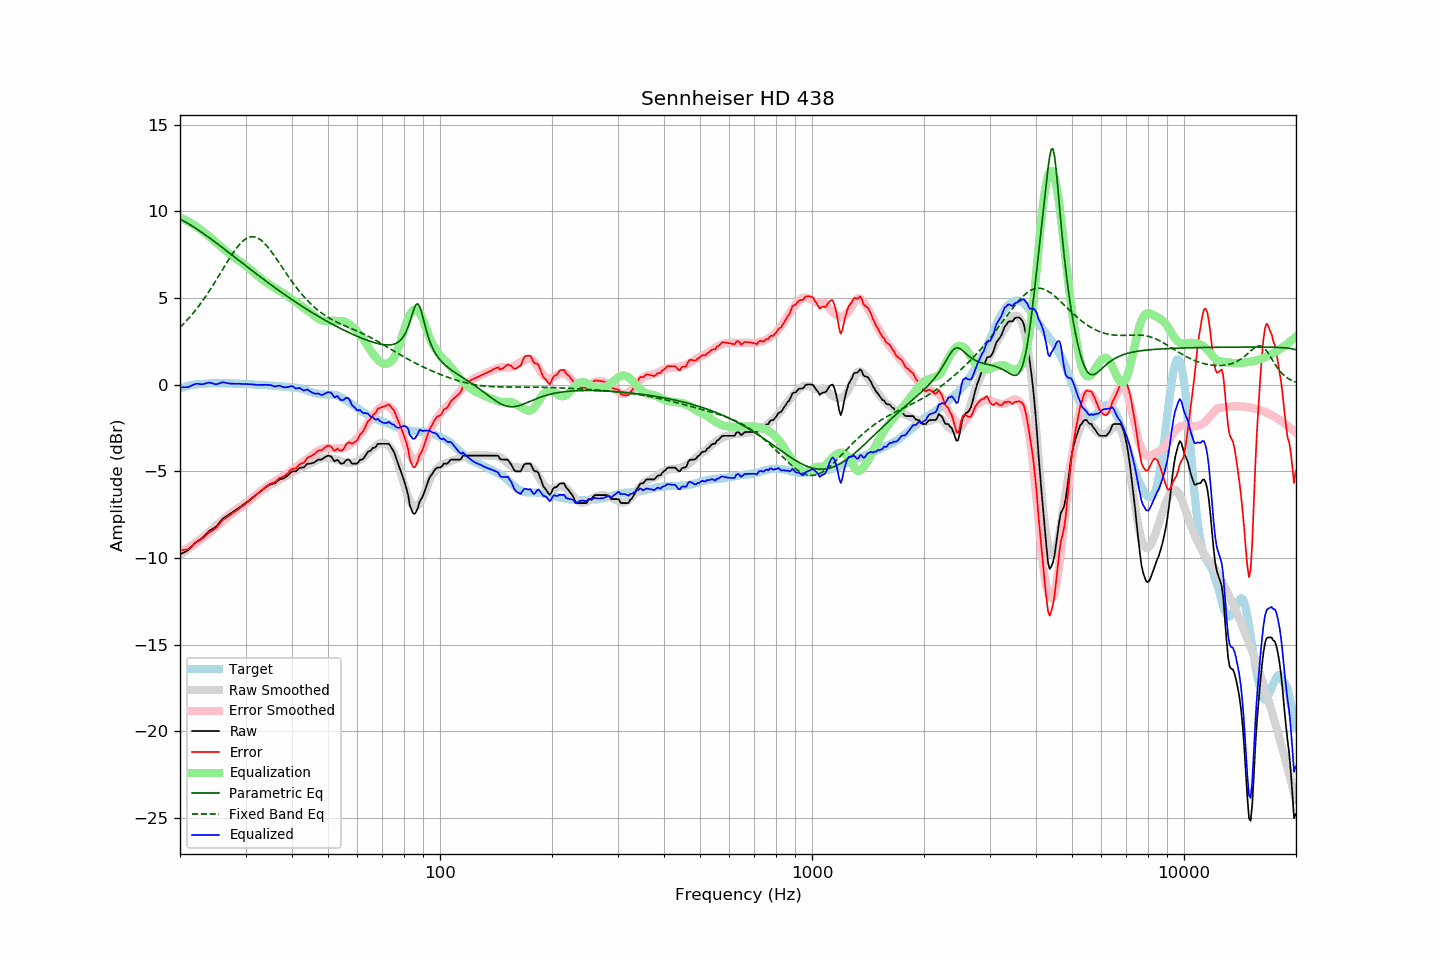

The file beside this chart, header and first rows:
frequency, raw, error, smoothed, error_smoothed, equalization, parametric_eq, fixed_band_eq, equalized_raw, equalized_smoothed, target
20.00, -9.79, -9.56, -9.85, -9.63, 9.63, 9.56, 3.30, -0.16, -0.21, -0.23
20.20, -9.74, -9.55, -9.78, -9.59, 9.59, 9.51, 3.39, -0.15, -0.18, -0.19
20.40, -9.70, -9.54, -9.71, -9.55, 9.55, 9.46, 3.49, -0.15, -0.15, -0.16
20.61, -9.65, -9.52, -9.63, -9.51, 9.51, 9.41, 3.58, -0.15, -0.13, -0.13
20.81, -9.60, -9.51, -9.56, -9.46, 9.46, 9.36, 3.68, -0.14, -0.10, -0.09
21.02, -9.55, -9.50, -9.49, -9.41, 9.41, 9.30, 3.78, -0.14, -0.08, -0.05
21.23, -9.45, -9.41, -9.42, -9.36, 9.36, 9.24, 3.89, -0.09, -0.06, -0.04
21.44, -9.36, -9.34, -9.34, -9.31, 9.31, 9.19, 4.00, -0.06, -0.04, -0.02
21.66, -9.27, -9.26, -9.27, -9.25, 9.25, 9.13, 4.11, -0.01, -0.02, -0.00
21.87, -9.17, -9.18, -9.20, -9.19, 9.19, 9.07, 4.22, 0.02, -0.00, 0.01
22.09, -9.08, -9.11, -9.12, -9.14, 9.14, 9.01, 4.34, 0.05, 0.02, 0.02
22.31, -9.02, -9.05, -9.04, -9.07, 9.07, 8.95, 4.45, 0.05, 0.03, 0.02
22.54, -8.96, -9.00, -8.96, -9.00, 9.00, 8.88, 4.58, 0.04, 0.04, 0.03
22.76, -8.90, -8.95, -8.88, -8.93, 8.93, 8.82, 4.70, 0.03, 0.05, 0.04
22.99, -8.83, -8.88, -8.80, -8.86, 8.86, 8.76, 4.83, 0.02, 0.06, 0.04
23.22, -8.74, -8.80, -8.73, -8.79, 8.79, 8.69, 4.96, 0.04, 0.06, 0.05
23.45, -8.64, -8.70, -8.65, -8.72, 8.72, 8.62, 5.10, 0.07, 0.07, 0.06
23.69, -8.56, -8.62, -8.57, -8.65, 8.65, 8.56, 5.23, 0.09, 0.07, 0.07
23.92, -8.45, -8.53, -8.50, -8.57, 8.57, 8.49, 5.37, 0.12, 0.08, 0.08
24.16, -8.38, -8.47, -8.42, -8.49, 8.49, 8.42, 5.52, 0.11, 0.08, 0.09
24.40, -8.33, -8.43, -8.33, -8.41, 8.41, 8.35, 5.66, 0.08, 0.08, 0.10
24.65, -8.28, -8.37, -8.25, -8.33, 8.33, 8.29, 5.81, 0.05, 0.08, 0.09
24.89, -8.22, -8.31, -8.16, -8.25, 8.25, 8.22, 5.96, 0.02, 0.09, 0.09
25.14, -8.13, -8.22, -8.08, -8.16, 8.16, 8.15, 6.11, 0.03, 0.09, 0.08
25.39, -8.02, -8.10, -7.99, -8.08, 8.08, 8.08, 6.26, 0.06, 0.09, 0.08
25.65, -7.90, -7.99, -7.91, -8.00, 8.00, 8.01, 6.41, 0.09, 0.09, 0.08
25.91, -7.79, -7.86, -7.83, -7.92, 7.92, 7.93, 6.57, 0.13, 0.08, 0.07
26.16, -7.70, -7.78, -7.76, -7.84, 7.84, 7.86, 6.72, 0.13, 0.08, 0.08
26.43, -7.64, -7.72, -7.68, -7.76, 7.76, 7.79, 6.87, 0.11, 0.08, 0.08
26.69, -7.58, -7.66, -7.61, -7.68, 7.68, 7.72, 7.02, 0.10, 0.07, 0.08
26.96, -7.52, -7.60, -7.53, -7.60, 7.60, 7.65, 7.17, 0.08, 0.07, 0.08
27.23, -7.46, -7.54, -7.46, -7.53, 7.53, 7.58, 7.32, 0.06, 0.07, 0.07
27.50, -7.39, -7.47, -7.39, -7.46, 7.46, 7.50, 7.46, 0.06, 0.07, 0.07
27.77, -7.33, -7.39, -7.32, -7.39, 7.39, 7.43, 7.60, 0.06, 0.07, 0.06
28.05, -7.27, -7.33, -7.26, -7.32, 7.32, 7.36, 7.73, 0.05, 0.06, 0.06
28.33, -7.21, -7.26, -7.20, -7.26, 7.26, 7.29, 7.86, 0.05, 0.06, 0.05
28.62, -7.14, -7.20, -7.14, -7.20, 7.20, 7.22, 7.98, 0.05, 0.06, 0.06
28.90, -7.08, -7.14, -7.08, -7.14, 7.14, 7.14, 8.09, 0.05, 0.06, 0.05
29.19, -7.02, -7.07, -7.02, -7.07, 7.07, 7.07, 8.19, 0.04, 0.05, 0.04
29.48, -6.95, -7.00, -6.95, -7.00, 7.00, 7.00, 8.28, 0.04, 0.05, 0.05
29.78, -6.88, -6.93, -6.88, -6.93, 6.93, 6.93, 8.35, 0.04, 0.04, 0.05
30.08, -6.81, -6.86, -6.81, -6.85, 6.85, 6.85, 8.42, 0.04, 0.04, 0.05
30.38, -6.74, -6.78, -6.75, -6.78, 6.78, 6.78, 8.47, 0.03, 0.03, 0.04
30.68, -6.67, -6.71, -6.68, -6.70, 6.70, 6.71, 8.51, 0.03, 0.03, 0.03
30.99, -6.60, -6.63, -6.60, -6.63, 6.63, 6.64, 8.53, 0.02, 0.02, 0.02
31.30, -6.53, -6.55, -6.53, -6.55, 6.55, 6.57, 8.54, 0.01, 0.02, 0.02
31.61, -6.46, -6.48, -6.46, -6.47, 6.47, 6.50, 8.53, 0.00, 0.01, 0.02
31.93, -6.39, -6.40, -6.38, -6.39, 6.39, 6.43, 8.51, -0.01, 0.01, 0.00
32.24, -6.31, -6.30, -6.30, -6.30, 6.30, 6.36, 8.47, -0.01, 0.00, -0.01
32.57, -6.24, -6.23, -6.23, -6.23, 6.23, 6.29, 8.43, -0.02, -0.01, -0.01
32.89, -6.16, -6.15, -6.16, -6.15, 6.15, 6.22, 8.37, -0.01, -0.01, -0.02
33.22, -6.09, -6.08, -6.10, -6.08, 6.08, 6.15, 8.29, -0.01, -0.02, -0.02
33.55, -6.02, -6.00, -6.03, -6.01, 6.01, 6.08, 8.21, -0.01, -0.02, -0.02
33.89, -5.94, -5.92, -5.97, -5.94, 5.94, 6.01, 8.11, -0.00, -0.03, -0.02
34.23, -5.88, -5.86, -5.91, -5.87, 5.87, 5.94, 8.01, -0.01, -0.03, -0.03
34.57, -5.82, -5.78, -5.85, -5.81, 5.81, 5.87, 7.90, -0.02, -0.04, -0.04
34.92, -5.76, -5.72, -5.79, -5.75, 5.75, 5.80, 7.78, -0.02, -0.05, -0.05
35.27, -5.73, -5.69, -5.74, -5.69, 5.69, 5.73, 7.66, -0.04, -0.05, -0.05
35.62, -5.71, -5.65, -5.70, -5.64, 5.64, 5.66, 7.53, -0.08, -0.06, -0.06
35.97, -5.69, -5.63, -5.65, -5.58, 5.58, 5.60, 7.40, -0.11, -0.06, -0.07
... 635 more rows
